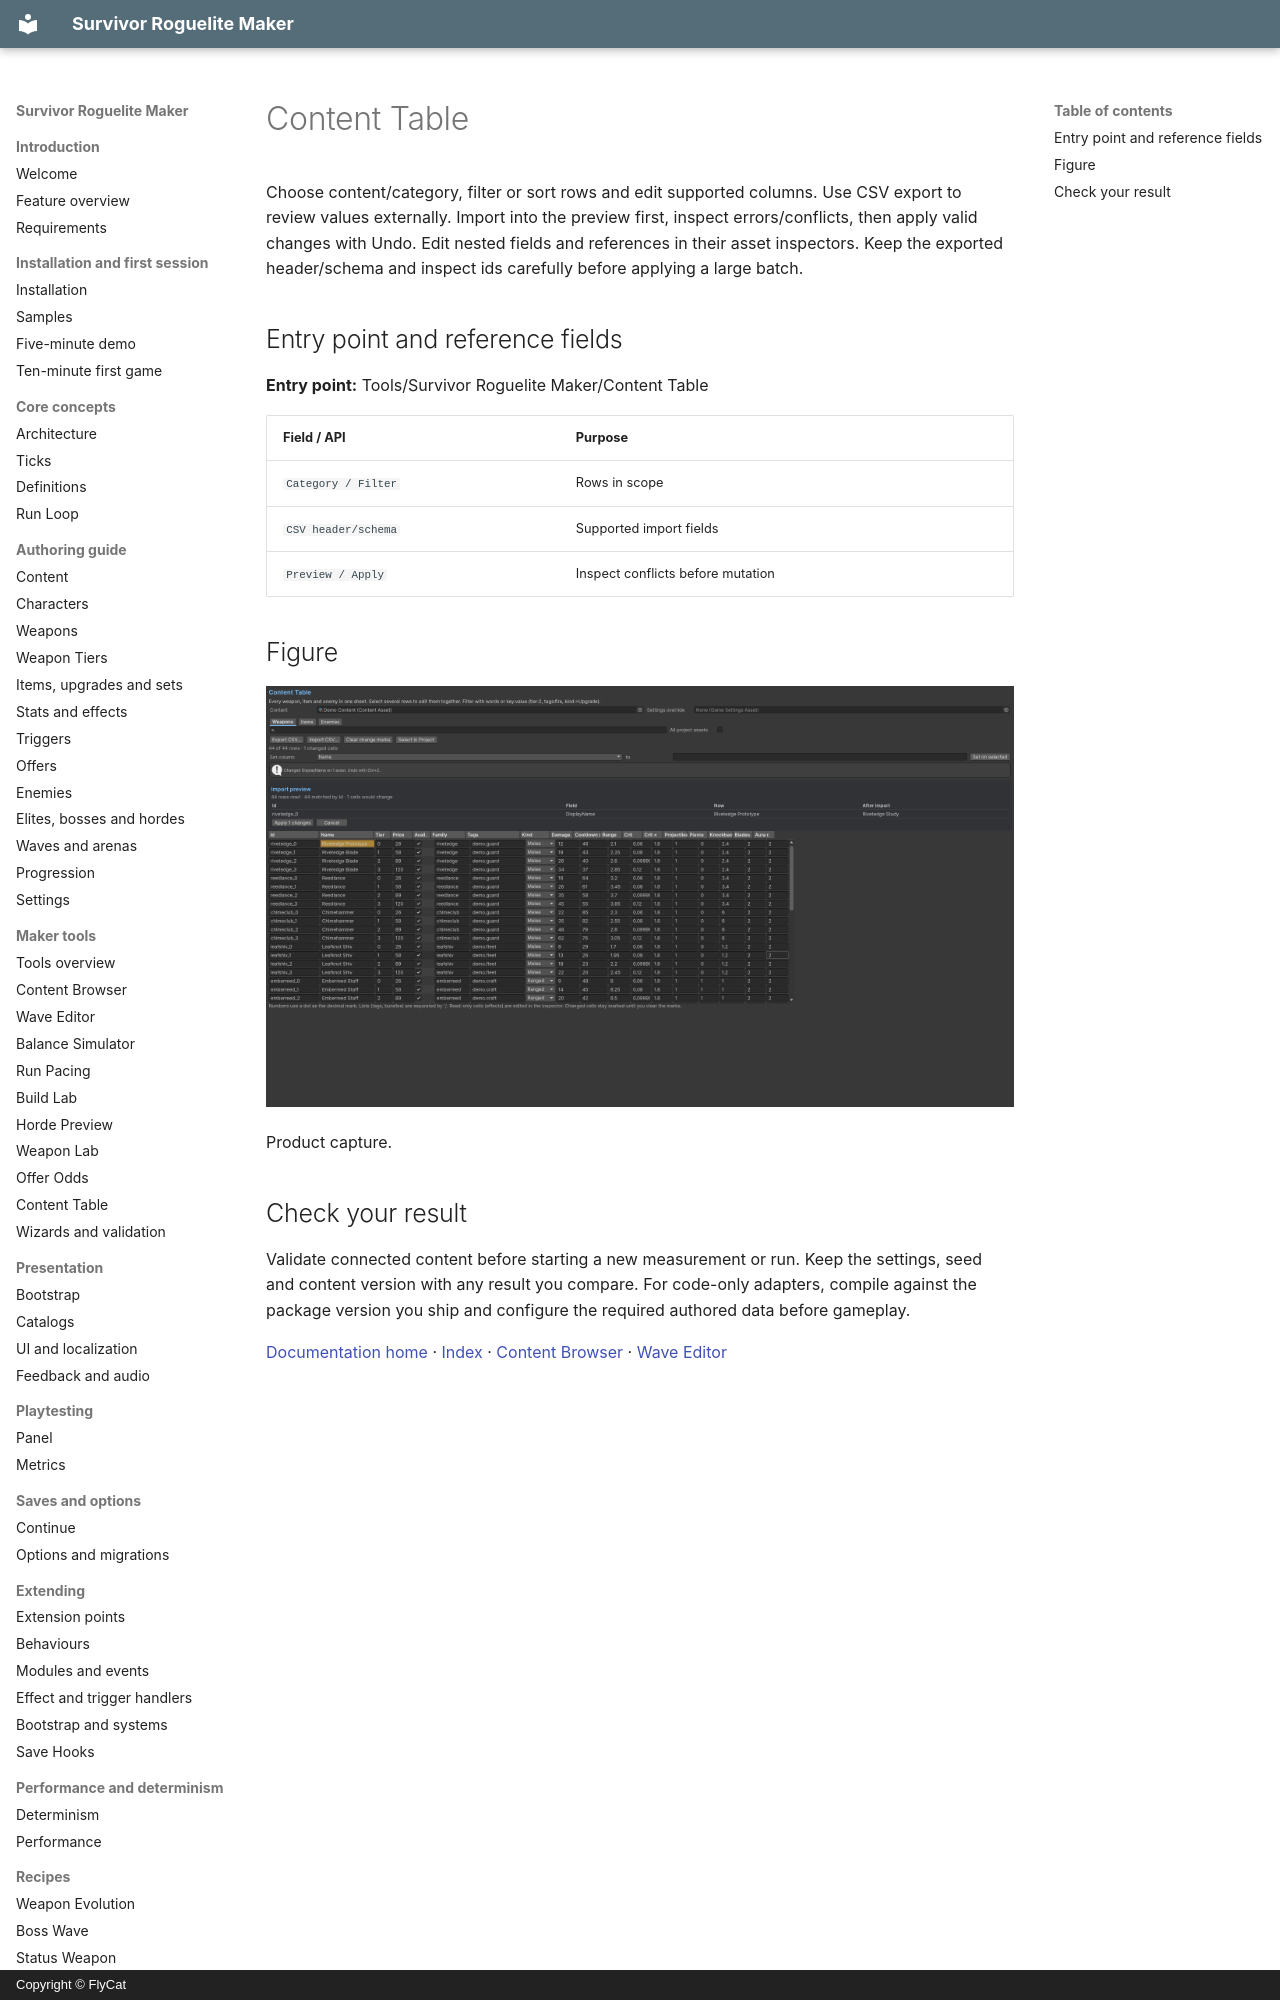

repository: hyunter777/survivor-roguelite-maker-docs · page: en/tools/content-table/index.html · generator: mkdocs · copyright: Copyright © FlyCat

# Content Table

Choose content/category, filter or sort rows and edit supported columns. Use CSV export to review values externally. Import into the preview first, inspect errors/conflicts, then apply valid changes with Undo. Edit nested fields and references in their asset inspectors. Keep the exported header/schema and inspect ids carefully before applying a large batch.

## Entry point and reference fields

**Entry point:** Tools/Survivor Roguelite Maker/Content Table

| Field / API | Purpose |
|---|---|
| `Category / Filter` | Rows in scope |
| `CSV header/schema` | Supported import fields |
| `Preview / Apply` | Inspect conflicts before mutation |

## Figure

![Product capture.](../../assets/content-table.png)

Product capture.
